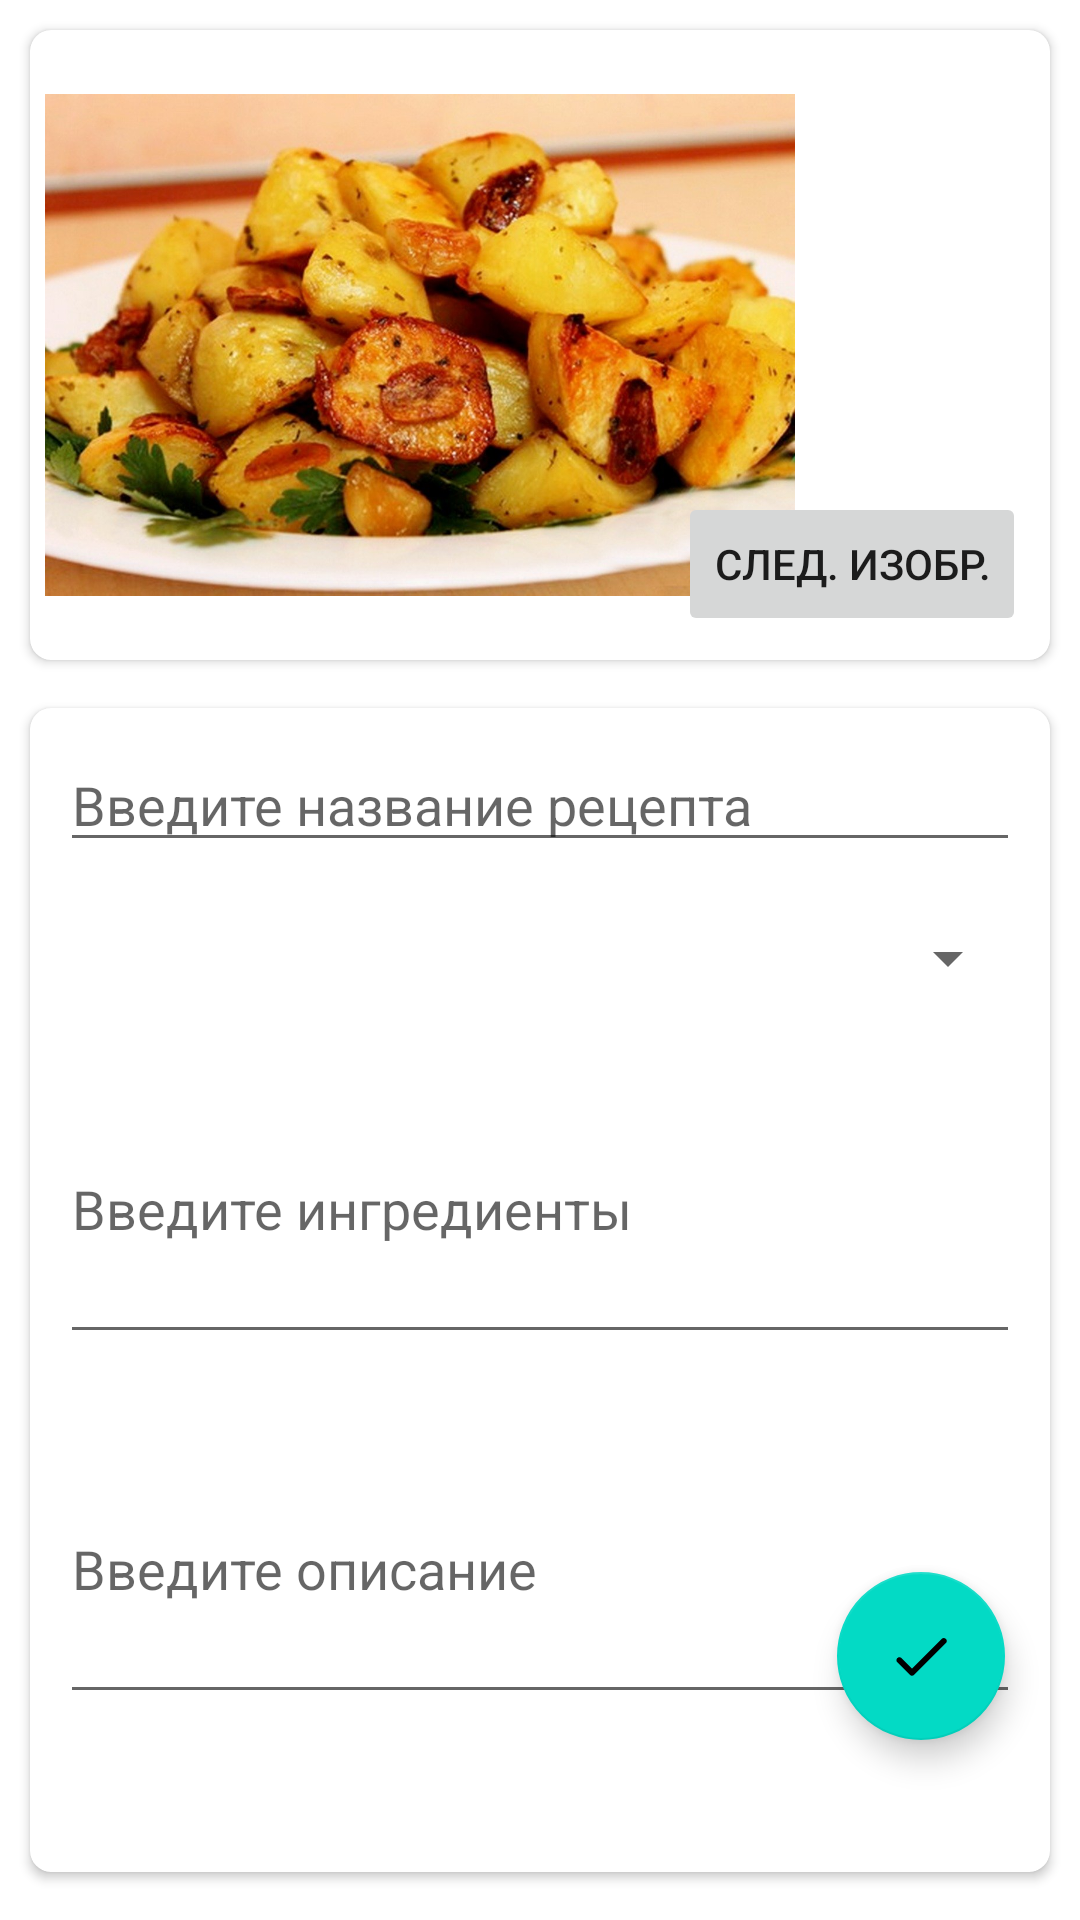

Here is an Android app screen rendered from its layout file. Give the layout XML and the strings, colors and styles it references.
<!-- AndroidManifest.xml: application theme Theme.PlantsHandbook -->
<!-- res/layout/activity_edit.xml -->
<?xml version="1.0" encoding="utf-8"?>
<androidx.constraintlayout.widget.ConstraintLayout xmlns:android="http://schemas.android.com/apk/res/android"
    xmlns:app="http://schemas.android.com/apk/res-auto"
    xmlns:tools="http://schemas.android.com/tools"
    android:layout_width="match_parent"
    android:layout_height="match_parent"
    tools:context=".EditActivity">

    <com.google.android.material.floatingactionbutton.FloatingActionButton
        android:id="@+id/fabDone"
        android:layout_width="56dp"
        android:layout_height="56dp"
        android:layout_marginEnd="25dp"
        android:layout_marginBottom="60dp"
        android:clickable="true"
        app:layout_constraintBottom_toBottomOf="parent"
        app:layout_constraintEnd_toEndOf="parent"
        app:srcCompat="@drawable/ic_round_done_24" />

    <androidx.cardview.widget.CardView
        android:id="@+id/cardView"
        android:layout_width="0dp"
        android:layout_height="wrap_content"
        android:layout_margin="10dp"
        android:layout_marginStart="16dp"
        android:layout_marginTop="10dp"
        android:layout_marginEnd="16dp"
        app:cardCornerRadius="7dp"
        app:layout_constraintEnd_toEndOf="parent"
        app:layout_constraintStart_toStartOf="parent"
        app:layout_constraintTop_toTopOf="parent">

        <LinearLayout
            android:layout_width="match_parent"
            android:layout_height="match_parent"
            android:orientation="horizontal">

            <ImageView
                android:id="@+id/imageView"
                android:layout_width="250dp"
                android:layout_height="200dp"
                android:layout_margin="5dp"
                android:layout_weight="0"
                app:srcCompat="@drawable/image1" />
        </LinearLayout>
    </androidx.cardview.widget.CardView>

    <Button
        android:id="@+id/btnNext"
        android:layout_width="wrap_content"
        android:layout_height="wrap_content"
        android:layout_marginEnd="8dp"
        android:layout_marginBottom="8dp"
        android:text="@string/btn_next"
        app:layout_constraintBottom_toBottomOf="@+id/cardView"
        app:layout_constraintEnd_toEndOf="@+id/cardView" />

    <androidx.cardview.widget.CardView
        android:layout_width="0dp"
        android:layout_height="0dp"
        android:layout_marginTop="16dp"
        android:layout_marginBottom="16dp"
        app:cardCornerRadius="7dp"
        app:layout_constraintBottom_toBottomOf="parent"
        app:layout_constraintEnd_toEndOf="@+id/cardView"
        app:layout_constraintStart_toStartOf="@+id/cardView"
        app:layout_constraintTop_toBottomOf="@+id/cardView"
        app:layout_constraintVertical_bias="0.0">

        <LinearLayout
            android:layout_width="match_parent"
            android:layout_height="match_parent"
            android:orientation="vertical">

            <EditText
                android:id="@+id/edTitle"
                android:layout_width="match_parent"
                android:layout_height="wrap_content"
                android:layout_margin="10dp"
                android:ems="10"
                android:hint="@string/recipe_title"
                android:inputType="textPersonName|textCapSentences" />

            <Spinner
                android:id="@+id/spinner"
                android:layout_width="match_parent"
                android:layout_height="wrap_content"
                android:layout_margin="10dp" />

            <EditText
                android:id="@+id/edingred"
                android:layout_width="match_parent"
                android:layout_height="100dp"
                android:layout_margin="10dp"
                android:ems="10"
                android:hint="@string/recipe_ingredients"
                android:inputType="textPersonName|textCapSentences"
                android:singleLine="false" />

            <EditText
                android:id="@+id/edDesc"
                android:layout_width="match_parent"
                android:layout_height="100dp"
                android:layout_margin="10dp"
                android:ems="10"
                android:hint="@string/recipe_desc"
                android:inputType="textPersonName|textCapSentences" />

        </LinearLayout>
    </androidx.cardview.widget.CardView>

</androidx.constraintlayout.widget.ConstraintLayout>
<!-- resources referenced by this layout -->
<resources>
  <!-- drawable ic_round_done_24 (drawable) -->
  <vector android:height="40dp" android:tint="?attr/colorControlNormal"
      android:viewportHeight="24" android:viewportWidth="24"
      android:width="40dp" xmlns:android="http://schemas.android.com/apk/res/android">
      <path android:fillColor="@android:color/white" android:pathData="M9,16.2l-3.5,-3.5c-0.39,-0.39 -1.01,-0.39 -1.4,0 -0.39,0.39 -0.39,1.01 0,1.4l4.19,4.19c0.39,0.39 1.02,0.39 1.41,0L20.3,7.7c0.39,-0.39 0.39,-1.01 0,-1.4 -0.39,-0.39 -1.01,-0.39 -1.4,0L9,16.2z"/>
  </vector>
  <!-- drawable image1: jpg bitmap (drawable, 157834 bytes) -->
  <string name="btn_next"> След. изобр. </string>
  <string name="recipe_desc"> Введите описание </string>
  <string name="recipe_ingredients"> Введите ингредиенты </string>
  <string name="recipe_title"> Введите название рецепта </string>
  <style name="Theme.PlantsHandbook" parent="Theme.MaterialComponents.DayNight.DarkActionBar">
          
          <item name="colorPrimary">@color/purple_200</item>
          <item name="colorPrimaryVariant">@color/purple_500</item>
          <item name="colorOnPrimary">@color/white</item>
          
          <item name="colorSecondary">@color/teal_200</item>
          <item name="colorSecondaryVariant">@color/teal_700</item>
          <item name="colorOnSecondary">@color/black</item>
  
          
          <item name="android:statusBarColor" tools:targetApi="l">?attr/colorPrimaryVariant</item>
          
      </style>
  <!-- not gathered from this repository: default colours our renderer supplied (Android Studio template values) -->
  <color name="purple_200">#FFBB86FC</color>
  <color name="purple_500">#FF6200EE</color>
  <color name="teal_200">#FF03DAC5</color>
  <color name="teal_700">#FF018786</color>
  <color name="black">#FF000000</color>
  <color name="white">#FFFFFFFF</color>
</resources>
